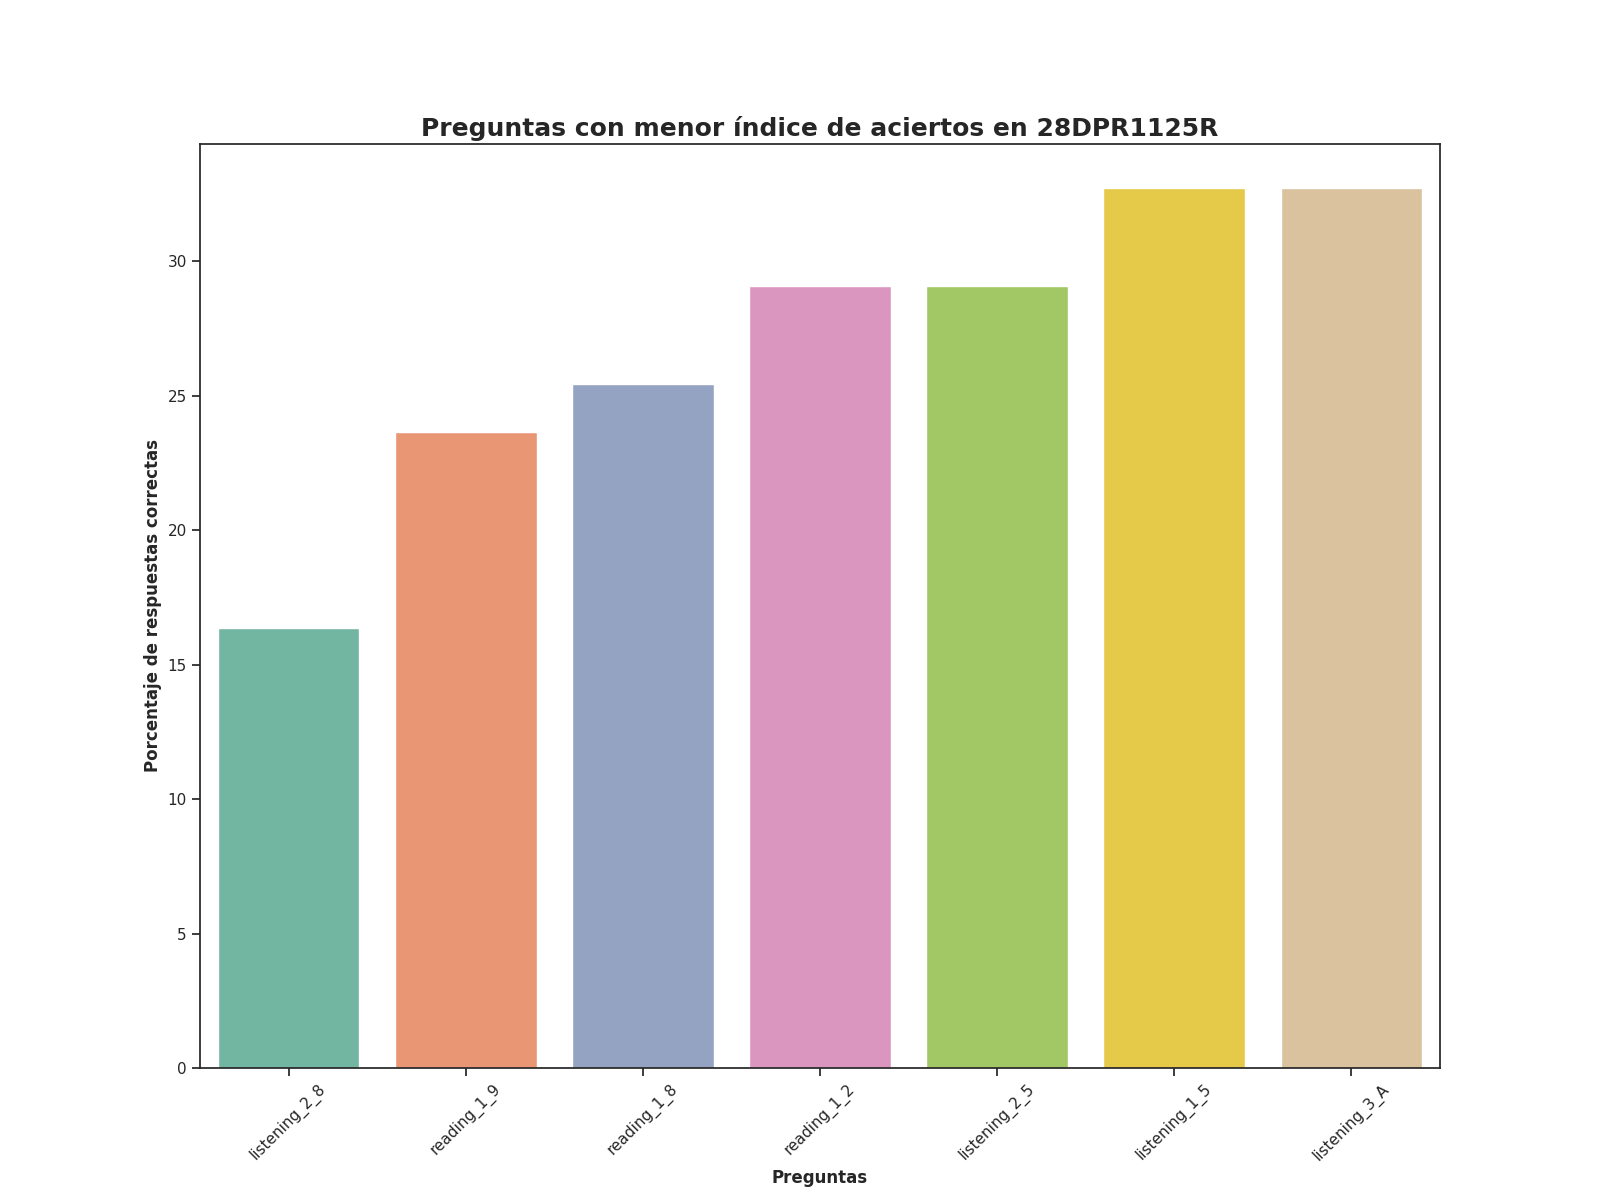

Source data for this figure (header and first rows):
Top, Pregunta, Porcentaje de respuestas correctas, Número de respuestas correctas
1, listening_2_8, 16.36, 9.0
2, reading_1_9, 23.64, 13.0
3, reading_1_8, 25.45, 14.0
4, reading_1_2, 29.09, 16.0
5, listening_2_5, 29.09, 16.0
6, listening_1_5, 32.73, 18.0
7, listening_3_A, 32.73, 18.0
